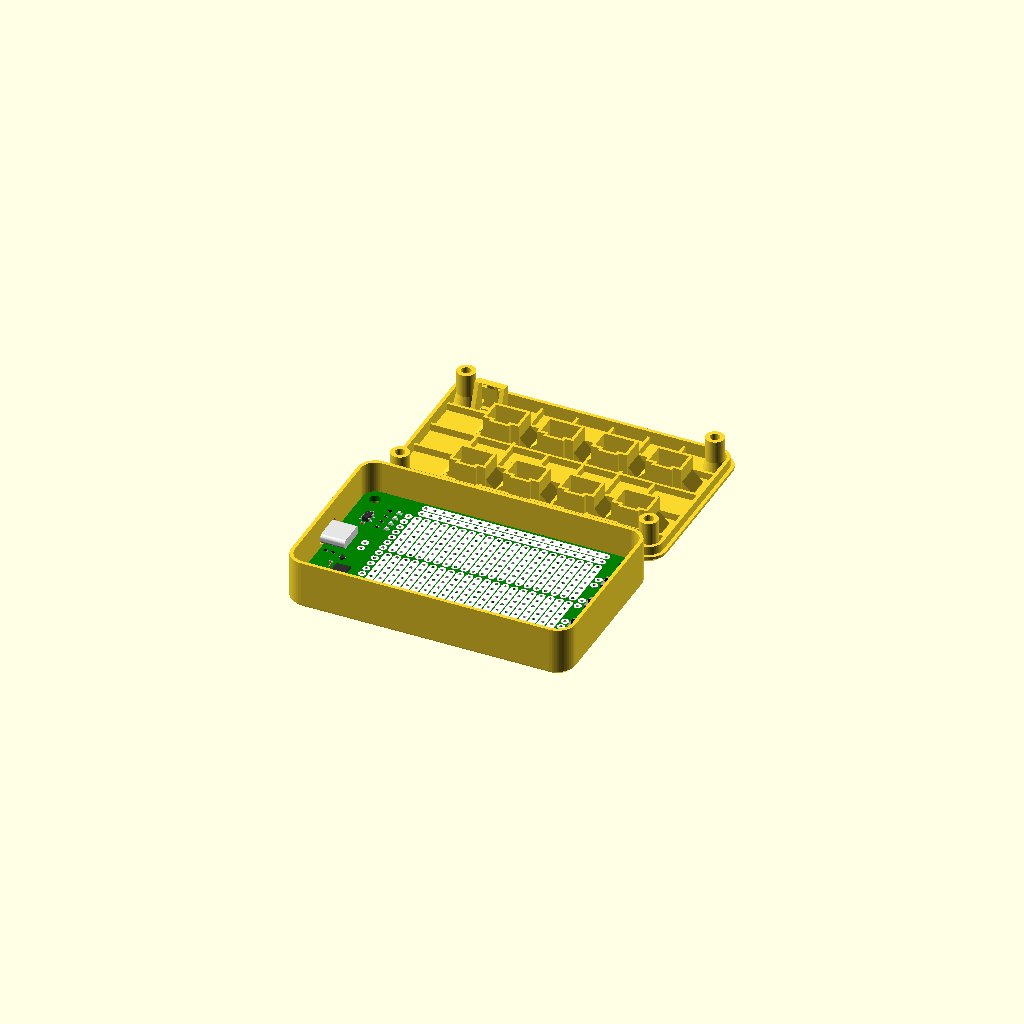
Cell 1: rendered with the file's own defaults.
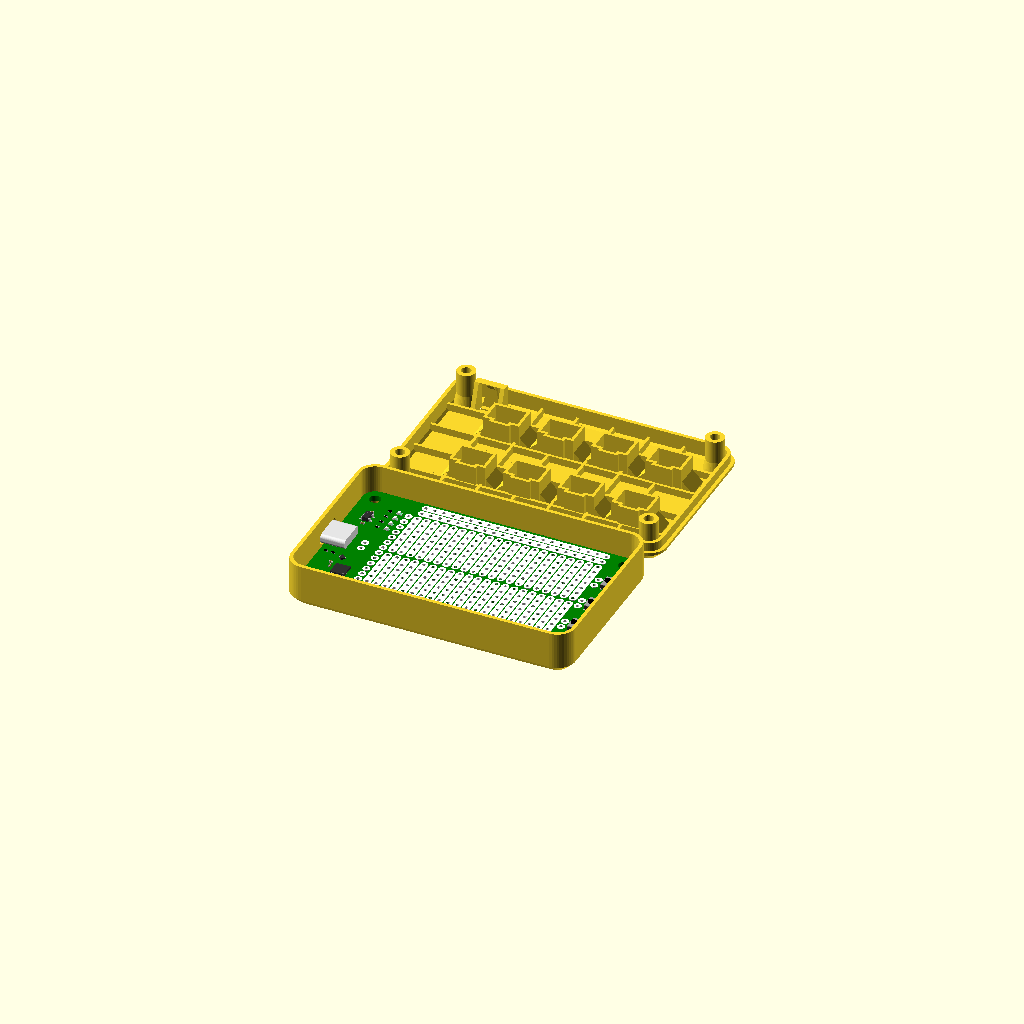
Cell 2 — chamfer set to 2.4, the other parameters unchanged.
One fixed orthographic camera (rotation 55°, 0°, 25°; colour scheme Cornfield) for every cell.
The OpenSCAD source (case/usb_proto/case_led_strip_connector.scad):
include <case_pcb.scad>

use <../lib/jst.scad>
has_buttons=false;
has_dfu_button=true;
has_leds=false;

chamfer=1.2;

module led_connector_at(x, y)
{
	z=total_height-top_component_z-2.54;

	translate(breadboard_pos(x,y))
	translate([0,0,z+2.54])
	jst_sm_case_hole(3, .3, z, .8);
}

module mockup()
{
	preview()
	on_pcb()
	pcb();
}

mockup();

bottom()
{
}

next()
flip()
top()
{
	top_features();
	on_pcb()
	for(x=[2:6:20])
	for(y=[4, 12])
	led_connector_at(x, y);
};
Customizer parameters (derived from the source; name, type, default, range or options):
has_buttons: bool, default false
has_dfu_button: bool, default true
has_leds: bool, default false
chamfer: number, default 1.2
